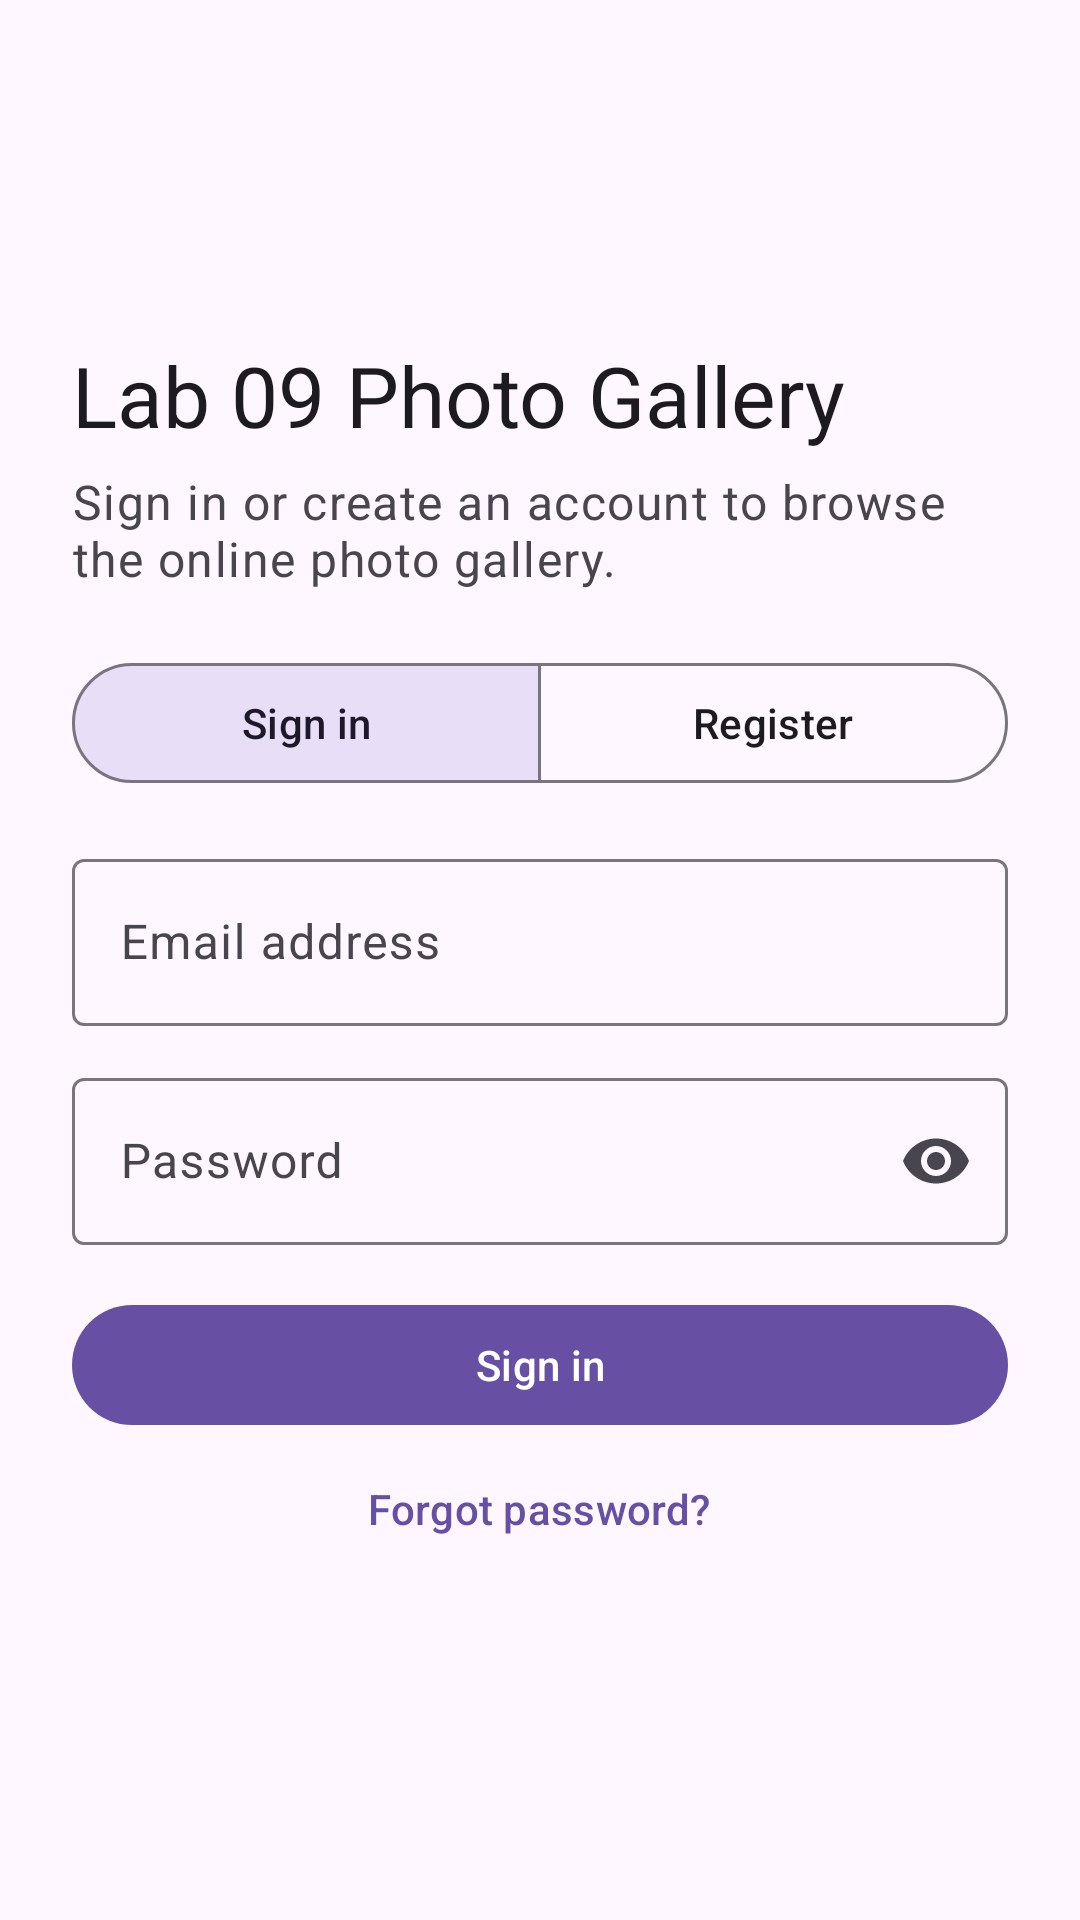

Produce the Android XML layout that renders to this screen, including the resource entries it uses.
<!-- AndroidManifest.xml: application theme Theme.Lab09 -->
<!-- res/layout/activity_auth.xml -->
<?xml version="1.0" encoding="utf-8"?>
<androidx.coordinatorlayout.widget.CoordinatorLayout
    xmlns:android="http://schemas.android.com/apk/res/android"
    xmlns:app="http://schemas.android.com/apk/res-auto"
    android:layout_width="match_parent"
    android:layout_height="match_parent"
    android:background="?attr/colorSurface">

    <androidx.core.widget.NestedScrollView
        android:layout_width="match_parent"
        android:layout_height="match_parent"
        android:clipToPadding="false"
        android:fillViewport="true">

        <androidx.constraintlayout.widget.ConstraintLayout
            android:layout_width="match_parent"
            android:layout_height="wrap_content"
            android:paddingStart="24dp"
            android:paddingTop="24dp"
            android:paddingEnd="24dp"
            android:paddingBottom="24dp">

            <LinearLayout
                android:layout_width="0dp"
                android:layout_height="wrap_content"
                android:orientation="vertical"
                app:layout_constraintBottom_toBottomOf="parent"
                app:layout_constraintEnd_toEndOf="parent"
                app:layout_constraintStart_toStartOf="parent"
                app:layout_constraintTop_toTopOf="parent"
                app:layout_constraintWidth_max="480dp">

                <TextView
                    android:layout_width="match_parent"
                    android:layout_height="wrap_content"
                    android:text="@string/app_name"
                    android:textAppearance="?attr/textAppearanceHeadlineMedium" />

                <TextView
                    android:layout_width="match_parent"
                    android:layout_height="wrap_content"
                    android:layout_marginTop="6dp"
                    android:text="@string/auth_intro"
                    android:textAppearance="?attr/textAppearanceBodyLarge"
                    android:textColor="?attr/colorOnSurfaceVariant" />

                <com.google.android.material.button.MaterialButtonToggleGroup
                    android:id="@+id/modeToggle"
                    android:layout_width="match_parent"
                    android:layout_height="wrap_content"
                    android:layout_marginTop="20dp"
                    app:checkedButton="@id/modeLogin"
                    app:selectionRequired="true"
                    app:singleSelection="true">

                    <com.google.android.material.button.MaterialButton
                        android:id="@+id/modeLogin"
                        style="?attr/materialButtonOutlinedStyle"
                        android:layout_width="0dp"
                        android:layout_height="wrap_content"
                        android:layout_weight="1"
                        android:text="@string/sign_in" />

                    <com.google.android.material.button.MaterialButton
                        android:id="@+id/modeRegister"
                        style="?attr/materialButtonOutlinedStyle"
                        android:layout_width="0dp"
                        android:layout_height="wrap_content"
                        android:layout_weight="1"
                        android:text="@string/register" />
                </com.google.android.material.button.MaterialButtonToggleGroup>

                <com.google.android.material.textfield.TextInputLayout
                    android:id="@+id/tilEmail"
                    style="@style/Widget.Material3.TextInputLayout.OutlinedBox"
                    android:layout_width="match_parent"
                    android:layout_height="wrap_content"
                    android:layout_marginTop="16dp"
                    android:hint="@string/email">

                    <com.google.android.material.textfield.TextInputEditText
                        android:id="@+id/etEmail"
                        android:layout_width="match_parent"
                        android:layout_height="wrap_content"
                        android:autofillHints="emailAddress"
                        android:inputType="textEmailAddress"
                        android:singleLine="true" />
                </com.google.android.material.textfield.TextInputLayout>

                <com.google.android.material.textfield.TextInputLayout
                    android:id="@+id/tilPassword"
                    style="@style/Widget.Material3.TextInputLayout.OutlinedBox"
                    android:layout_width="match_parent"
                    android:layout_height="wrap_content"
                    android:layout_marginTop="12dp"
                    android:hint="@string/password"
                    app:endIconMode="password_toggle">

                    <com.google.android.material.textfield.TextInputEditText
                        android:id="@+id/etPassword"
                        android:layout_width="match_parent"
                        android:layout_height="wrap_content"
                        android:autofillHints="password"
                        android:inputType="textPassword"
                        android:saveEnabled="false"
                        android:singleLine="true" />
                </com.google.android.material.textfield.TextInputLayout>

                <com.google.android.material.textfield.TextInputLayout
                    android:id="@+id/tilConfirmation"
                    style="@style/Widget.Material3.TextInputLayout.OutlinedBox"
                    android:layout_width="match_parent"
                    android:layout_height="wrap_content"
                    android:layout_marginTop="12dp"
                    android:hint="@string/confirm_password"
                    android:visibility="gone"
                    app:endIconMode="password_toggle">

                    <com.google.android.material.textfield.TextInputEditText
                        android:id="@+id/etConfirmation"
                        android:layout_width="match_parent"
                        android:layout_height="wrap_content"
                        android:autofillHints="newPassword"
                        android:inputType="textPassword"
                        android:saveEnabled="false"
                        android:singleLine="true" />
                </com.google.android.material.textfield.TextInputLayout>

                <com.google.android.material.button.MaterialButton
                    android:id="@+id/btnSubmit"
                    android:layout_width="match_parent"
                    android:layout_height="wrap_content"
                    android:layout_marginTop="16dp"
                    android:text="@string/sign_in" />

                <com.google.android.material.button.MaterialButton
                    android:id="@+id/btnReset"
                    style="@style/Widget.Material3.Button.TextButton"
                    android:layout_width="wrap_content"
                    android:layout_height="wrap_content"
                    android:layout_gravity="center_horizontal"
                    android:text="@string/forgot_password" />

                <com.google.android.material.progressindicator.CircularProgressIndicator
                    android:id="@+id/progress"
                    android:layout_width="wrap_content"
                    android:layout_height="wrap_content"
                    android:layout_gravity="center_horizontal"
                    android:layout_marginTop="12dp"
                    android:contentDescription="@string/please_wait"
                    android:indeterminate="true"
                    android:visibility="gone"
                    app:indicatorSize="32dp" />

            </LinearLayout>
        </androidx.constraintlayout.widget.ConstraintLayout>
    </androidx.core.widget.NestedScrollView>
</androidx.coordinatorlayout.widget.CoordinatorLayout>
<!-- resources referenced by this layout -->
<resources>
  <string name="app_name">Lab 09 Photo Gallery</string>
  <string name="auth_intro">Sign in or create an account to browse the online photo gallery.</string>
  <string name="confirm_password">Confirm password</string>
  <string name="email">Email address</string>
  <string name="forgot_password">Forgot password?</string>
  <string name="password">Password</string>
  <string name="please_wait">Please wait</string>
  <string name="register">Register</string>
  <string name="sign_in">Sign in</string>
  <style name="Theme.Lab09" parent="Theme.Material3.DayNight.NoActionBar">
          <item name="android:statusBarColor">@android:color/transparent</item>
          <item name="android:navigationBarColor">@android:color/transparent</item>
      </style>
</resources>
